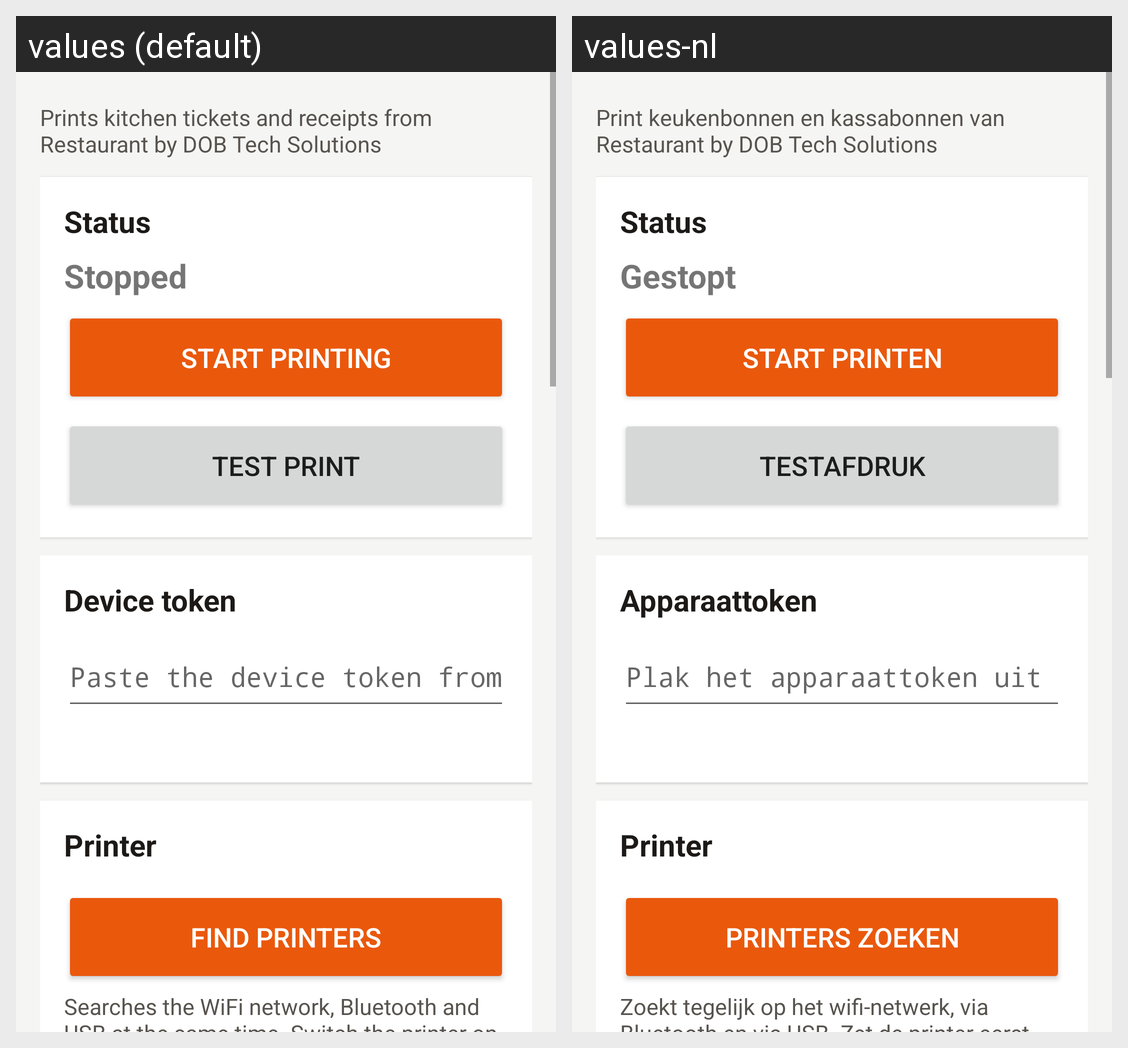

Here is an Android app screen in its default locale and in the app's own translations. Write out the translated-string differences for the strings that appear on this screen.
Android screen res/layout/activity_main.xml rendered under 2 locales, left to right: values (default), values-nl. Device: Nexus 5 (rendered at 1080×1920; each locale shown at half size, 540×960, under a caption strip naming it); theme AppTheme.
Strings drawn on this screen, with the default value and each locale's value (text and hints the layout hard-codes, and strings that could not be matched under every locale, appear in the picture but are not listed):

subtitle
  values: Prints kitchen tickets and receipts from Restaurant by DOB Tech Solutions
  values-nl: Print keukenbonnen en kassabonnen van Restaurant by DOB Tech Solutions

section_status
  values: Status
  values-nl: Status

status_stopped
  values: Stopped
  values-nl: Gestopt

start
  values: Start printing
  values-nl: Start printen

test_print
  values: Test print
  values-nl: Testafdruk

section_connection
  values: Device token
  values-nl: Apparaattoken

token_hint
  values: Paste the device token from Settings › Printers
  values-nl: Plak het apparaattoken uit Instellingen › Printers

section_printer
  values: Printer
  values-nl: Printer

find_button
  values: Find printers
  values-nl: Printers zoeken

find_help
  values: Searches the WiFi network, Bluetooth and USB at the same time. Switch the printer on first.
  values-nl: Zoekt tegelijk op het wifi-netwerk, via Bluetooth en via USB. Zet de printer eerst aan.
